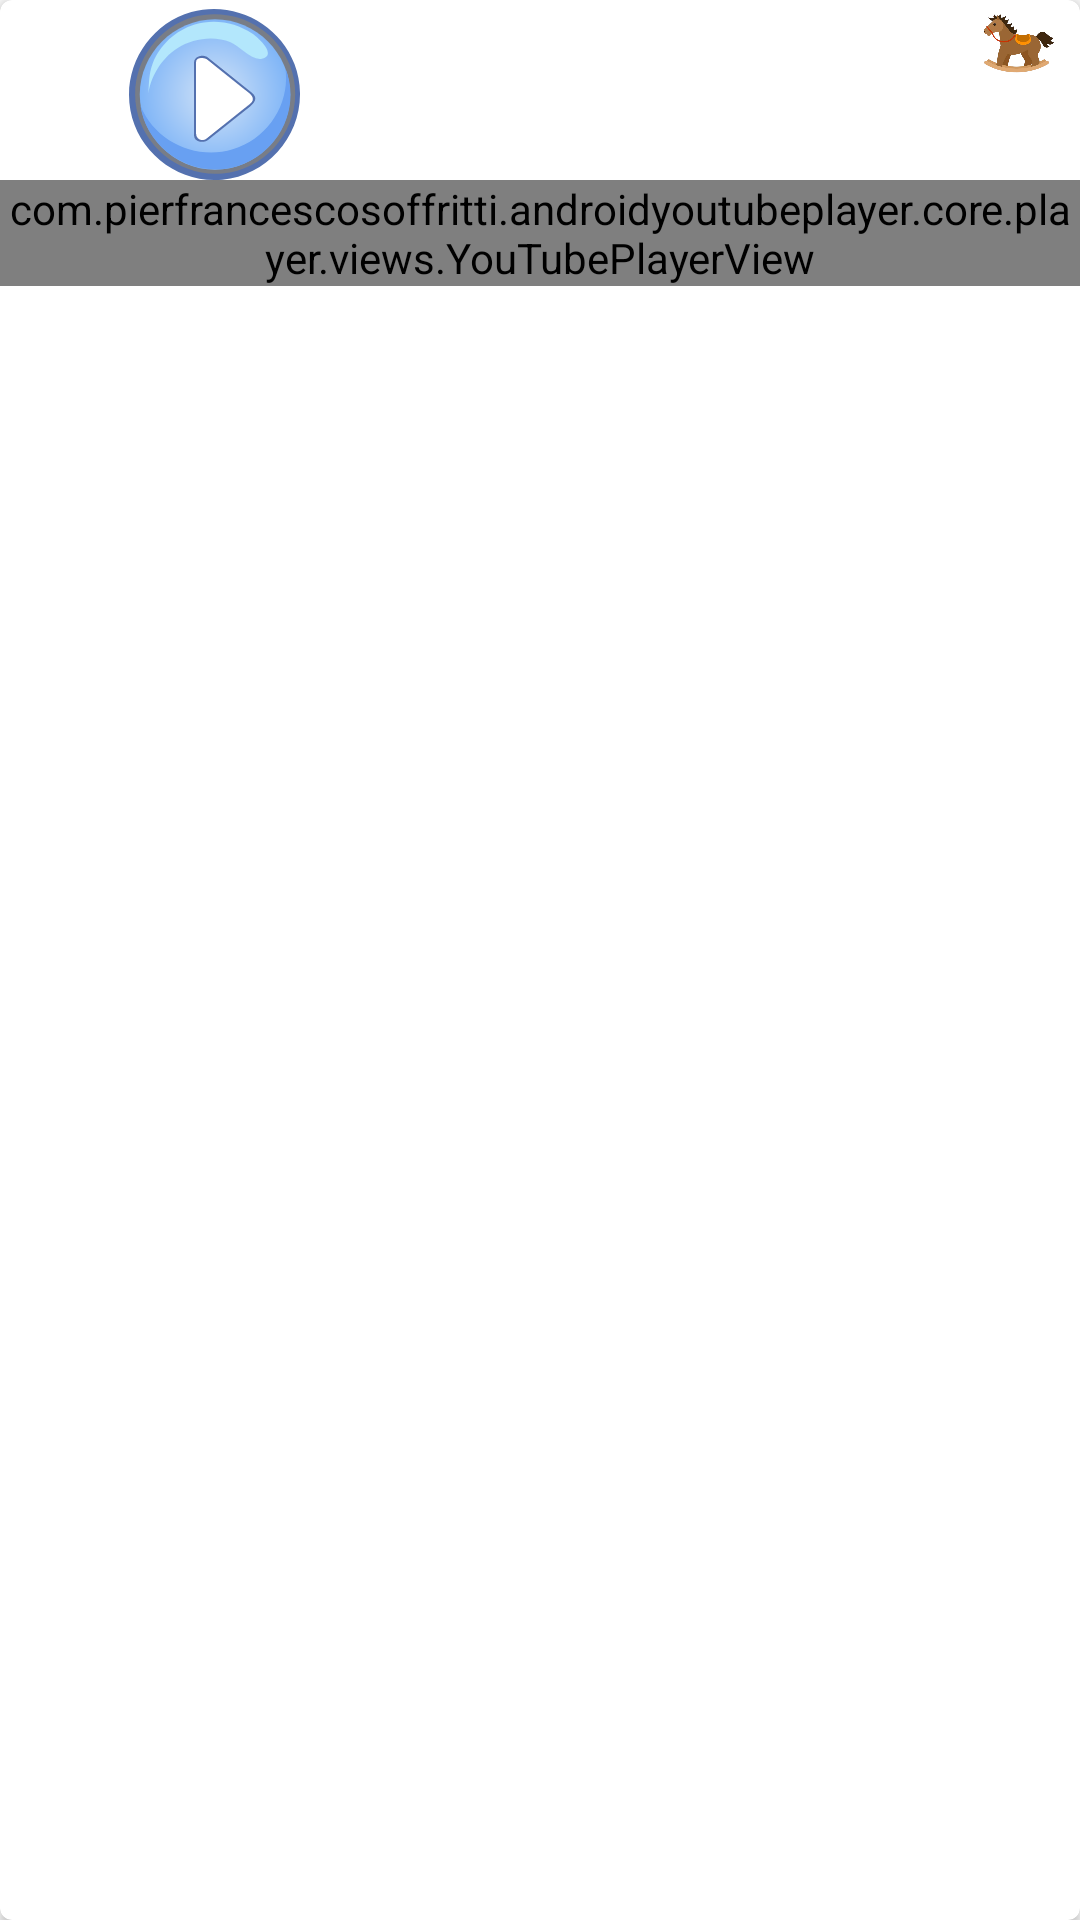

Layout XML and referenced resources for this Android screen:
<!-- AndroidManifest.xml: application theme Theme.XavfsizBolajon -->
<!-- res/layout/notifications_item.xml -->
<?xml version="1.0" encoding="utf-8"?>
<androidx.cardview.widget.CardView xmlns:android="http://schemas.android.com/apk/res/android"
    xmlns:app="http://schemas.android.com/apk/res-auto"
    android:layout_width="match_parent"
    android:layout_height="wrap_content"
    android:layout_margin="5dp"
    android:elevation="8dp"
    app:cardCornerRadius="4dp">







    <com.pierfrancescosoffritti.androidyoutubeplayer.core.player.views.YouTubePlayerView
        android:id="@+id/youtube_player"
        android:layout_width="match_parent"
        android:layout_height="wrap_content"
        android:layout_marginTop="60dp"
        app:enableAutomaticInitialization="false"
        app:layout_constraintStart_toStartOf="parent"
        app:layout_constraintTop_toTopOf="parent" />

    <RelativeLayout
        android:layout_width="match_parent"
        android:layout_height="57dp"
        android:layout_margin="3dp"
        android:gravity="center"
        android:orientation="horizontal">

        
        
        
        
        
        
        
        
        

        
        
        
        
        
        
        
        
        
        
        

        
        
        
        
        
        
        
        
        
        

        


        
        
        
        
        
        
        
        
        
        

        <ImageView
            android:layout_width="wrap_content"
            android:layout_height="wrap_content"
            android:src="@drawable/blue_play_button" />

        <ImageView
            android:id="@+id/delete_select"
            android:layout_width="25dp"
            android:layout_height="25dp"
            android:layout_alignParentEnd="true"
            android:layout_marginEnd="5dp"
            android:src="@drawable/horse" />

        

    </RelativeLayout>

</androidx.cardview.widget.CardView>
<!-- resources referenced by this layout -->
<resources>
  <color name="black">#FF000000</color>
  <color name="purple_500">#FF6200EE</color>
  <!-- drawable blue_play_button: vector/xml drawable (drawable, 2817 chars, omitted) -->
  <!-- drawable horse: png bitmap (drawable, 112472 bytes) -->
  <style name="Theme.XavfsizBolajon" parent="Theme.MaterialComponents.DayNight.NoActionBar.Bridge">
          
          <item name="colorPrimary">@color/purple_500</item>
          <item name="colorPrimaryVariant">@color/purple_700</item>
          <item name="colorOnPrimary">@color/white</item>
          
          <item name="colorSecondary">@color/teal_200</item>
          <item name="colorSecondaryVariant">@color/teal_700</item>
          <item name="colorOnSecondary">@color/black</item>
          
          <item name="android:statusBarColor">?attr/colorPrimaryVariant</item>
          
      </style>
  <color name="purple_700">#FF3700B3</color>
  <color name="white">#FFFFFFFF</color>
  <color name="teal_200">#FF03DAC5</color>
  <color name="teal_700">#FF018786</color>
</resources>
